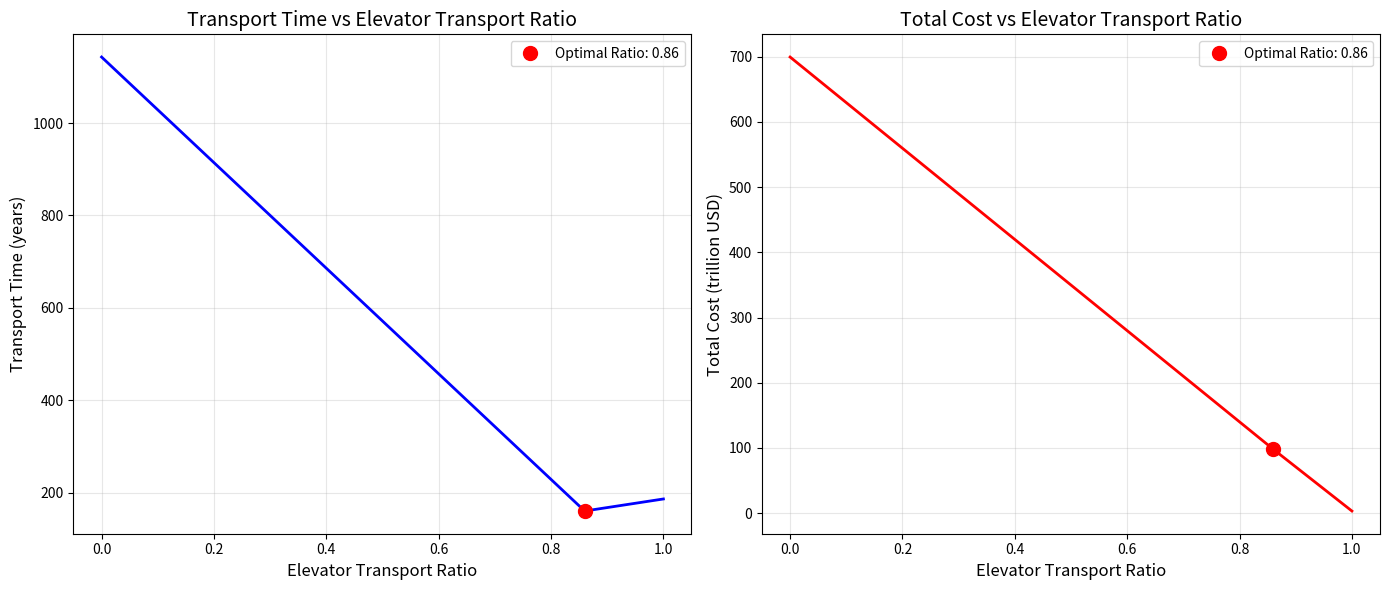

The script that saved this image:
import numpy as np
import matplotlib.pyplot as plt
from typing import Tuple

class MoonColonyTransport:
    def __init__(self):
        self.total_mass = 1e8
        self.years_per_century = 100
        
        self.elevator_capacity_per_year = 537000
        self.electricity_cost_per_ton = 1900
        self.elevator_maintenance_cost = 1e8
        
        self.rocket_capacity_per_launch = 125
        self.launches_per_year = 700
        self.rocket_launch_cost = 8.5e8
        self.rocket_maintenance_cost = 1.69e10
        
        self.rocket_capacity_per_year = self.launches_per_year * self.rocket_capacity_per_launch
    
    def plan1_elevator_only(self) -> Tuple[float, float]:
        time_years = self.total_mass / self.elevator_capacity_per_year
        
        electricity_cost = self.total_mass * self.electricity_cost_per_ton
        maintenance_cost = time_years * self.elevator_maintenance_cost
        total_cost = electricity_cost + maintenance_cost
        
        return time_years, total_cost
    
    def plan2_rocket_only(self) -> Tuple[float, float]:
        total_launches_needed = self.total_mass / self.rocket_capacity_per_launch
        time_years = total_launches_needed / self.launches_per_year
        
        launch_cost = total_launches_needed * self.rocket_launch_cost
        maintenance_cost = time_years * self.rocket_maintenance_cost
        total_cost = launch_cost + maintenance_cost
        
        return time_years, total_cost
    
    def plan3_hybrid(self, elevator_ratio: float) -> Tuple[float, float, dict]:
        if not 0 <= elevator_ratio <= 1:
            raise ValueError("Elevator ratio must be between 0 and 1")
        
        elevator_mass = self.total_mass * elevator_ratio
        rocket_mass = self.total_mass * (1 - elevator_ratio)
        
        elevator_time = elevator_mass / self.elevator_capacity_per_year
        rocket_time = rocket_mass / self.rocket_capacity_per_year
        total_time = max(elevator_time, rocket_time)
        
        elevator_electricity_cost = elevator_mass * self.electricity_cost_per_ton
        elevator_maintenance_cost = total_time * self.elevator_maintenance_cost
        
        rocket_launches_needed = rocket_mass / self.rocket_capacity_per_launch
        rocket_launch_cost = rocket_launches_needed * self.rocket_launch_cost
        rocket_maintenance_cost = total_time * self.rocket_maintenance_cost
        
        total_cost = (elevator_electricity_cost + elevator_maintenance_cost + 
                      rocket_launch_cost + rocket_maintenance_cost)
        
        cost_breakdown = {
            'elevator_electricity': elevator_electricity_cost,
            'elevator_maintenance': elevator_maintenance_cost,
            'rocket_launch': rocket_launch_cost,
            'rocket_maintenance': rocket_maintenance_cost
        }
        
        return total_time, total_cost, cost_breakdown
    
    def find_optimal_ratio(self) -> float:
        Ve = self.elevator_capacity_per_year
        Vr = self.rocket_capacity_per_year
        optimal_ratio = Ve / (Ve + Vr)
        
        return optimal_ratio
    
    def analyze_scenarios(self, elevator_ratio=0.5):
        print("="*60)
        print("Moon Colony Transport Analysis")
        print("="*60)
        
        time1, cost1 = self.plan1_elevator_only()
        print(f"\nPlan 1: Space Elevator Only")
        print(f"  Transport Time: {time1:.2f} years")
        print(f"  Total Cost: ${cost1/1e12:.2f} trillion USD")
        print(f"  Annual Transport Capacity: {self.elevator_capacity_per_year:,.0f} tons/year")
        
        time2, cost2 = self.plan2_rocket_only()
        print(f"\nPlan 2: Rockets Only")
        print(f"  Transport Time: {time2:.2f} years")
        print(f"  Total Cost: ${cost2/1e12:.2f} trillion USD")
        print(f"  Annual Transport Capacity: {self.rocket_capacity_per_year:,.0f} tons/year")
        print(f"  Required Launches: {self.total_mass/self.rocket_capacity_per_launch:,.0f} launches")
        
        optimal_ratio = self.find_optimal_ratio()
        time3_opt, cost3_opt, breakdown_opt = self.plan3_hybrid(optimal_ratio)
        
        print(f"\nPlan 3: Hybrid Approach (Optimal Time Ratio, Elevator: {optimal_ratio:.2%})")
        print(f"  Transport Time: {time3_opt:.2f} years")
        print(f"  Total Cost: ${cost3_opt/1e12:.2f} trillion USD")
        print(f"  Cost Breakdown:")
        for key, value in breakdown_opt.items():
            print(f"    {key}: ${value/1e12:.4f} trillion USD")
        
        time3_user, cost3_user, breakdown_user = self.plan3_hybrid(elevator_ratio)
        print(f"\nPlan 3: Hybrid Approach (User-specified Ratio, Elevator: {elevator_ratio:.2%})")
        print(f"  Transport Time: {time3_user:.2f} years")
        print(f"  Total Cost: ${cost3_user/1e12:.2f} trillion USD")
        
        return {
            'plan1': {'time': time1, 'cost': cost1},
            'plan2': {'time': time2, 'cost': cost2},
            'plan3_optimal': {'time': time3_opt, 'cost': cost3_opt, 'ratio': optimal_ratio},
            'plan3_user': {'time': time3_user, 'cost': cost3_user, 'ratio': elevator_ratio}
        }
    
    def plot_sensitivity_analysis(self):
        ratios = np.linspace(0, 1, 101)
        times = []
        costs = []
        
        for ratio in ratios:
            time, cost, _ = self.plan3_hybrid(ratio)
            times.append(time)
            costs.append(cost)
        
        fig, (ax1, ax2) = plt.subplots(1, 2, figsize=(14, 6))
        
        ax1.plot(ratios, times, 'b-', linewidth=2)
        ax1.set_xlabel('Elevator Transport Ratio', fontsize=12)
        ax1.set_ylabel('Transport Time (years)', fontsize=12)
        ax1.set_title('Transport Time vs Elevator Transport Ratio', fontsize=14)
        ax1.grid(True, alpha=0.3)
        
        optimal_ratio = self.find_optimal_ratio()
        optimal_time, _, _ = self.plan3_hybrid(optimal_ratio)
        ax1.plot(optimal_ratio, optimal_time, 'ro', markersize=10, label=f'Optimal Ratio: {optimal_ratio:.2f}')
        ax1.legend()
        
        ax2.plot(ratios, [c/1e12 for c in costs], 'r-', linewidth=2)
        ax2.set_xlabel('Elevator Transport Ratio', fontsize=12)
        ax2.set_ylabel('Total Cost (trillion USD)', fontsize=12)
        ax2.set_title('Total Cost vs Elevator Transport Ratio', fontsize=14)
        ax2.grid(True, alpha=0.3)
        
        optimal_cost = self.plan3_hybrid(optimal_ratio)[1]
        ax2.plot(optimal_ratio, optimal_cost/1e12, 'ro', markersize=10, label=f'Optimal Ratio: {optimal_ratio:.2f}')
        ax2.legend()
        
        plt.tight_layout()
        plt.savefig('transport_sensitivity_analysis.png', dpi=300, bbox_inches='tight')
        # plt.show()
        
        print("\nSensitivity Analysis Key Points:")
        for ratio in [0, 0.25, 0.5, 0.75, 1.0]:
            time, cost, _ = self.plan3_hybrid(ratio)
            print(f"  Elevator Ratio {ratio:.2f}: Time={time:.1f} years, Cost=${cost/1e12:.2f} trillion USD")

if __name__ == "__main__":
    transport = MoonColonyTransport()
    
    results = transport.analyze_scenarios(elevator_ratio=0.5)
    
    transport.plot_sensitivity_analysis()